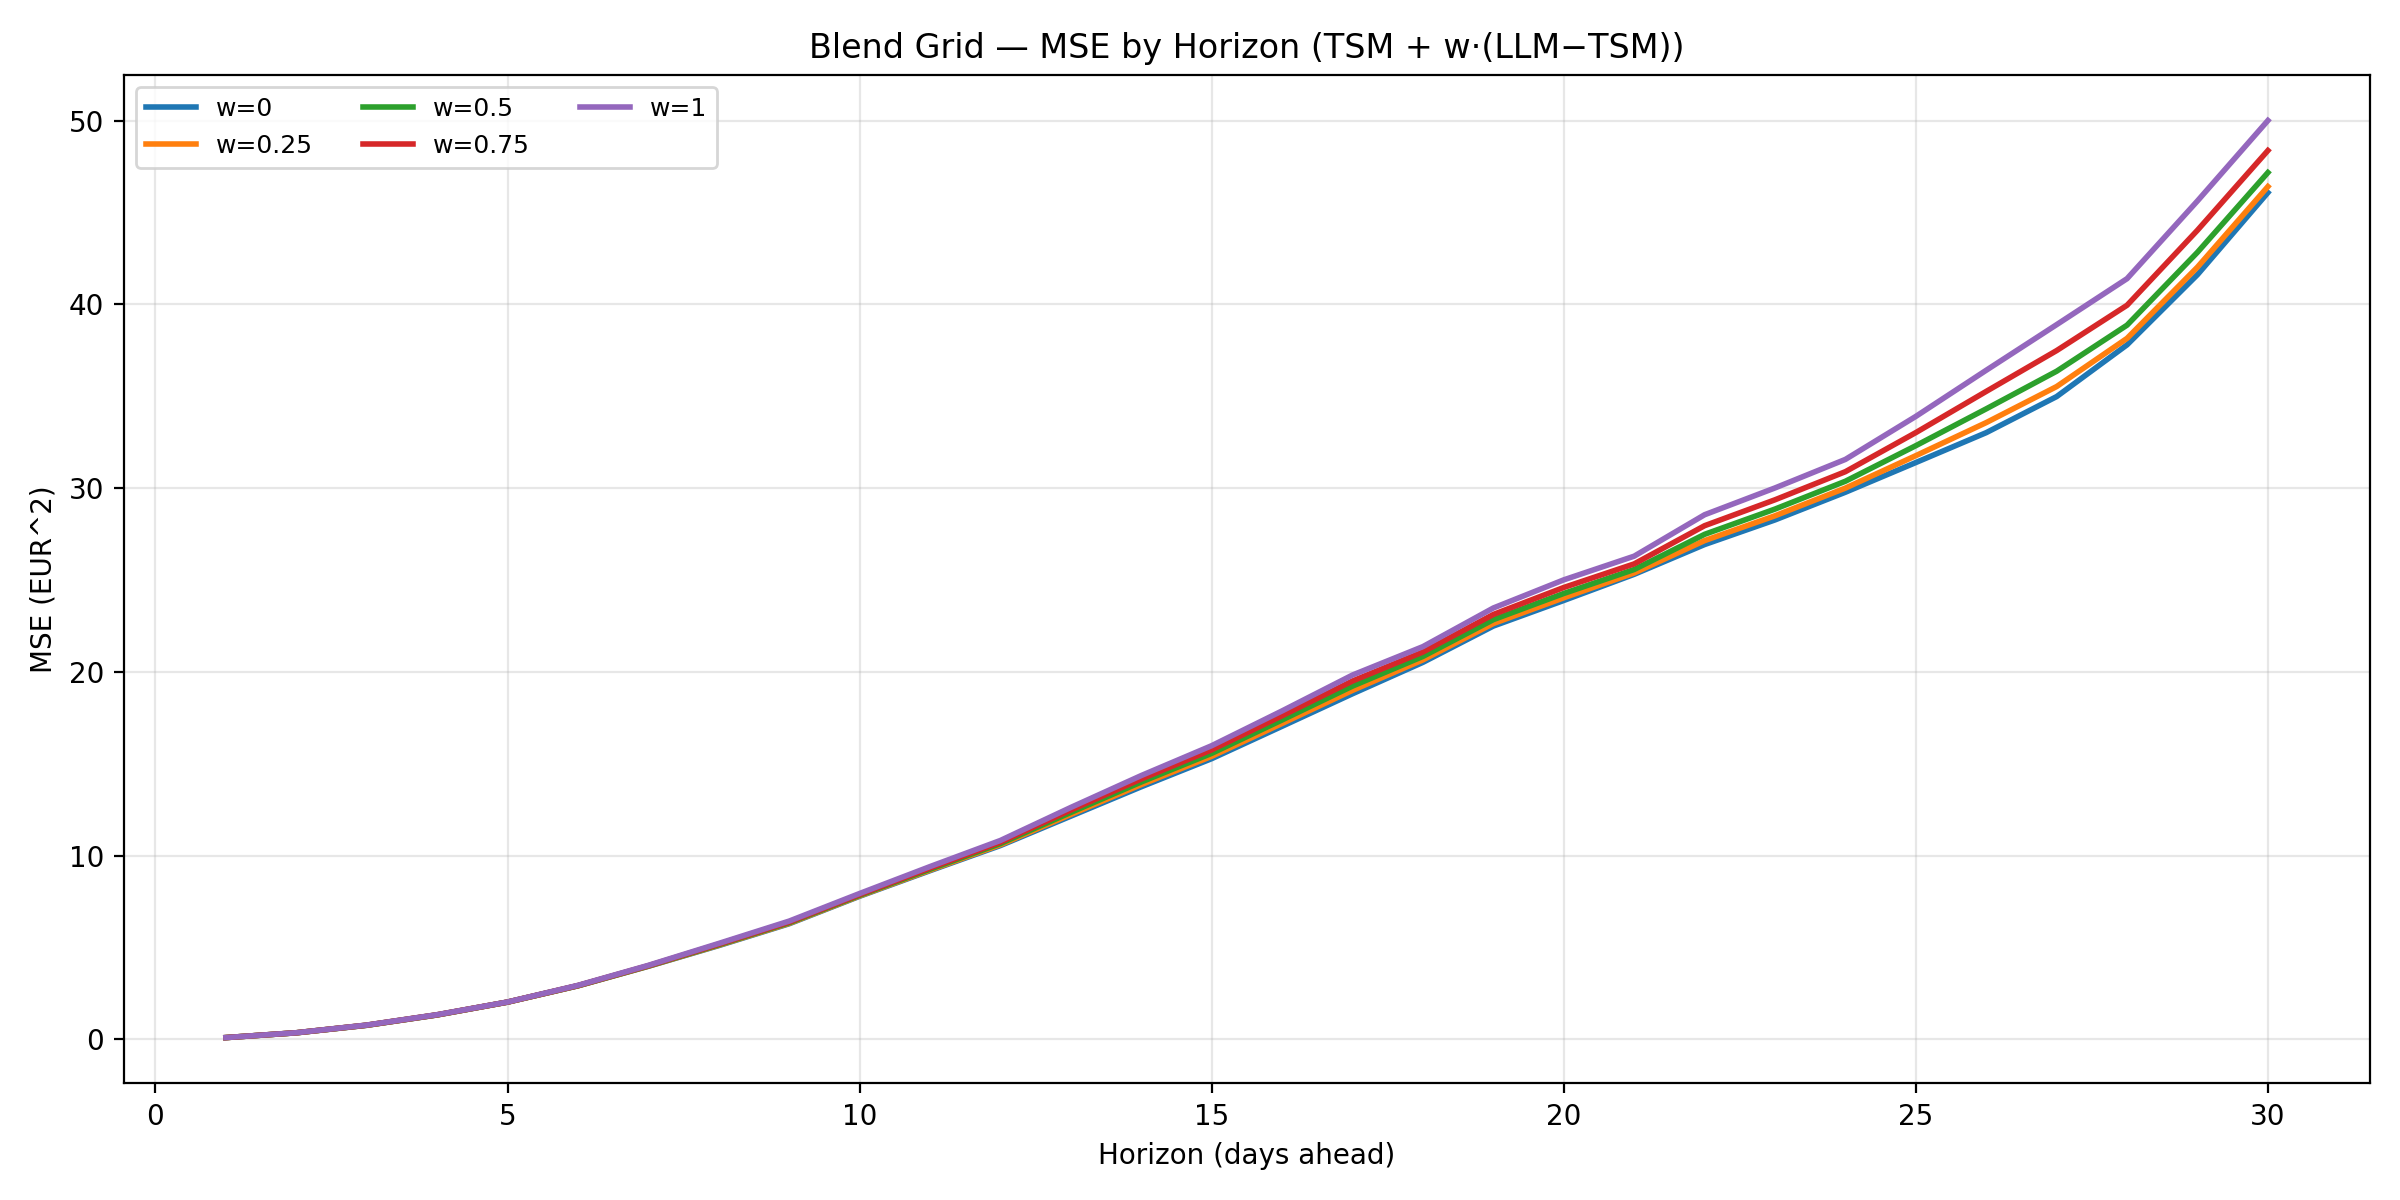

The file beside this chart, header and first rows:
w, horizon, mse
0.0, 1, 0.09962
0.25, 1, 0.09962
0.5, 1, 0.09962
0.75, 1, 0.09962
1.0, 1, 0.09962
0.0, 2, 0.3589
0.25, 2, 0.3602
0.5, 2, 0.3615
0.75, 2, 0.3629
1.0, 2, 0.3645
0.0, 3, 0.7684
0.25, 3, 0.7712
0.5, 3, 0.7743
0.75, 3, 0.7777
1.0, 3, 0.7816
0.0, 4, 1.331
0.25, 4, 1.334
0.5, 4, 1.337
0.75, 4, 1.342
1.0, 4, 1.347
0.0, 5, 2.031
0.25, 5, 2.03
0.5, 5, 2.031
0.75, 5, 2.033
1.0, 5, 2.038
0.0, 6, 2.916
0.25, 6, 2.919
0.5, 6, 2.924
0.75, 6, 2.932
1.0, 6, 2.944
0.0, 7, 3.98
0.25, 7, 3.987
0.5, 7, 3.998
0.75, 7, 4.013
1.0, 7, 4.033
0.0, 8, 5.107
0.25, 8, 5.127
0.5, 8, 5.153
0.75, 8, 5.186
1.0, 8, 5.224
0.0, 9, 6.296
0.25, 9, 6.319
0.5, 9, 6.351
0.75, 9, 6.391
1.0, 9, 6.441
0.0, 10, 7.791
0.25, 10, 7.812
0.5, 10, 7.844
0.75, 10, 7.887
1.0, 10, 7.942
0.0, 11, 9.183
0.25, 11, 9.215
0.5, 11, 9.264
0.75, 11, 9.328
1.0, 11, 9.407
0.0, 12, 10.55
0.25, 12, 10.6
0.5, 12, 10.66
0.75, 12, 10.74
1.0, 12, 10.83
... 90 more rows
